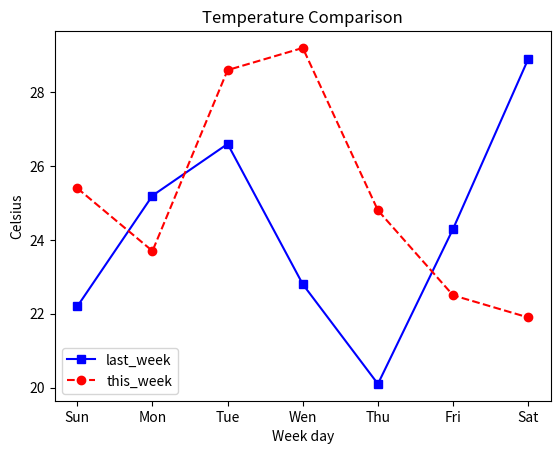

Here is the Python script that generated this plot:
import matplotlib.pyplot as plt 
week=['Sun','Mon','Tue','Wen','Thu','Fri','Sat']
this_week=[25.4, 23.7, 28.6, 29.2, 24.8, 22.5, 21.9]
last_week=[22.2, 25.2, 26.6, 22.8, 20.1, 24.3, 28.9]
plt.plot(week, last_week,'b-s')
plt.plot(week,this_week,'r--o')    
plt.legend(['last_week', 'this_week'], loc='lower left')
plt.title('Temperature Comparison') 
plt.xlabel('Week day')
plt.ylabel('Celsius') 
plt.show() 